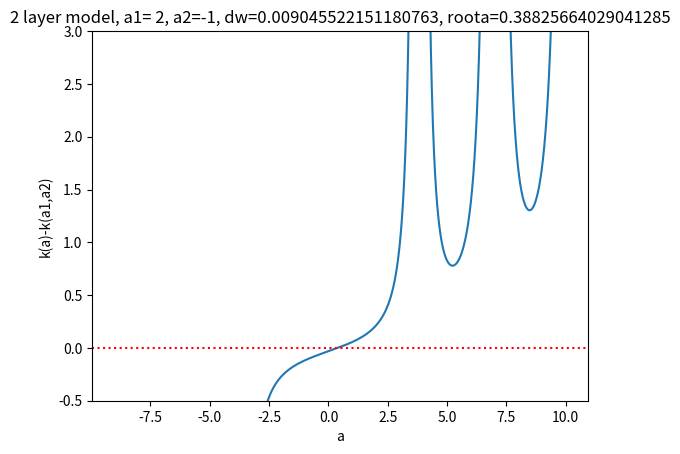

This figure's Python source:
'working program using two-layer model, can calculate K, W and dW'
import numpy as np
import scipy
import matplotlib.pyplot as plt
from scipy import special
from scipy.optimize import fsolve

'a1r1 already used in kn function'
a1=np.linspace(0.1,3,800) # Bessel functions only take positive values
a2=np.linspace(-4.01,4,800) #Assures that the arrays have the same number of elements
scsp=scipy.special
R1=0.5
R2=1
'Function to take a1r1 and a1r1 vales can return 2D K'
'Used for making surface pla2r2 of a1r1,a1r1,K'
'check if def kn can take ara2r2y'
def deltaw(alpha1,alpha2):
    'Variables for alpha and R values'
    'Simplified meshgid vals'     
    def j(v,a):
    	'Function to return bessel of 1st kind wrt order v,and R,a'
    	BF11=scsp.jv(v,a)
    	return (BF11)
    def y(v,a):
    	'Function to return bessel of 2st kind wrt order v,and R,a'
    	BF22=scsp.yv(v,a)
    	return (BF22)
    a1r1=alpha1*R1
    a2r1=abs(alpha2)*R1
    a2r2=abs(alpha2*R2)
    #sig=alpha2/abs(alpha2)  
    sig=np.sign(alpha2)  
    'sig reverses sign for constant c2 and b2 depending on sign if alpha2'


    c2prod=j(0,a1r1)*j(1,a2r1)-sig*j(1,a1r1)*j(0,a2r1)
    b2prod=sig*j(1,a1r1)*y(0,a2r1)-j(0,a1r1)*y(1,a2r1)
    print(c2prod,'c2prod')
    print(b2prod,'b2prod')
    #print(sig)

    #print(np.shape(b2prod))


    ctb1rat=j(1,a1r1)*(1/alpha1-1/alpha2)
    print('ctb1rat',ctb1rat)
    'if there is an error double check sign of dis and ctb1rat'
    dis=2/(np.pi*a2r1)

    c2b2rat=c2prod/b2prod
    print(c2b2rat,'c2b2rat')

    def F0(x):
    	f=j(0,x)+c2b2rat*y(0,x)
    	return f
    def F1(x):
    	f=j(1,x)+c2b2rat*y(1,x)
    	return f
    'norm for positive a2 and negative a2'
    B1=1/(2*np.pi*((R2*b2prod*(F1(a2r2)/(abs(alpha2)*dis))+R1*ctb1rat)))   
    print(B1,'B1')
    B2=B1*b2prod/dis
    C2=B1*c2prod/dis
    'B1 is the same if a2>0 or a2<0'
    'functon within function used to avoid zero terms in b2prod as 1/0 gives error'
    j0=j(0,alpha1*R1)
    j1=j(1,alpha1*R1)

    f1r1=F1(a2r1)
    f1r2=F1(a2r2)
    f0r1=F0(a2r1)
    f0r2=F0(a2r2)
    sgn=alpha2/abs(alpha2)

    def k(alpha1,alpha2):
        'function calculates K for pos and neg a2 depending on constants'
        'k1 only uses a1 and r1'

        k1=(2*np.pi*B1**2)*((R1**2)*(j0**2+j1**2)-2*R1*j0*j1/alpha1)/alpha1

        'k2 only uses a2'

        k2=((R2**2)*(f0r2**2+f1r2**2)-2*R2*f0r2*f1r2/abs(alpha2))-(R1**2)*(f0r1**2+f1r1**2)
        k2=(k2+2*R1*f0r1*f1r1/abs(alpha2))*(2*np.pi*B2**2)/abs(alpha2) #here whole term multipied by constant
        k2=k2+(4*np.pi*B2*B1*R1*ctb1rat*(f0r1-f0r2))/abs(alpha2)
        k2=k2*sgn
        print(k1,'k1')
        print(k2,'k2')

        return k1+k2
    
    helicity=k(alpha1,alpha2)
    print('helicity',helicity)
    
    def Bsq(a):
       B0=np.where(a==0,1/(np.pi),(a/(2*np.pi*j(1,a)))**2)
       return B0

    def ksr(al):
       j00=j(0,al)
       j11=j(1,al)
       k_single=((2*np.pi/al)*Bsq(al))*((j00**2+j11**2)-2*j00*j11/al)
       return k_single-helicity
    
    'root solving'
    rootal=scipy.optimize.brentq(ksr, -3.83, 3.83)

    def ws(al1):
        j00=j(0,abs(al1))
        j11=j(1,abs(al1))  
        ws1=np.where(al1==0,0.5*np.pi*Bsq(al1),(np.pi)*Bsq(al1)*((j00**2+j11**2)-j00*j11/abs(al1)))
        #print(Bsq(al1)**0.5,'B')
        return ws1
    
    # print(j(1,0),'j(1,0)')
    # plt.plot(np.linspace(-4,4,88888),Bsq(np.linspace(-4,4,88888))) #to avoid zero
    # #plt.plot(np.linspace(-4,4,99999),1/(2+j(1,np.linspace(-4,4,99999))**2))
    # plt.plot(np.linspace(-4,4,88888),j(1,np.linspace(-4,4,88888)))
    # plt.axhline(color='r',linestyle=':')
    # plt.axvline(color='r',linestyle=':')
    # # #plt.title('Wsingle with normalisation a2=0')
    # # #plt.ylabel('Ws')
    # plt.ylim([-1,4])
    # # #plt.savefig('ws41')
    # plt.show()

    def w(a1,a2):
      w1=((np.pi)*B1**2)*((R1**2)*(j0**2+j1**2)-R1*j0*j1/a1)
      #print('w1',w1)
      w2=((R2**2)*(f0r2**2+f1r2**2)-R2*f0r2*f1r2/abs(a2))-(R1**2)*(f0r1**2+f1r1**2)
      w2=(w2+R1*f0r1*f1r1/abs(a2))*((np.pi)*B2**2) #here whole term multipied by constant
      #print('w2',w2)
      #print('initial larger w',w1+w2)
      return w1+w2                                                                                                                                                                                                                                                                                                                                                                                                                                                                                                                                                                                                                                                                                                                                                                                                                                                                                                                                                                                                                                                                                                                                                                                                                                                                                                                                                                                                                                                                                                                                                                                                                                                                                                                                                                                                                                                                                                                                                                                                                                                                                                                                                                                                                                                                                                                                                                                                                                                             
    dw=w(alpha1,alpha2)-ws(rootal)
    print('a1=',alpha1,'a2=',alpha2)
    print('rootal=',rootal)
    print(ws(rootal),'final energy')
    
    #np.arange didn't allow larger to smaller range
    plt.plot(np.linspace(-9,10,99999),ksr(np.linspace(-9,10,99999)))
    plt.axhline(color='r',linestyle=':')
    plt.title("2 layer model, a1= {}, a2={}, dw={}, roota={}".format(alpha1 ,alpha2, dw, rootal))
    #plt.xlim([alpha1,alpha2])
    plt.ylim([-0.5,3])
    plt.ylabel('k(a)-k(a1,a2)')
    plt.xlabel('a')
    plt.savefig('2krootfinda1={}a2={}'.format(alpha1 ,alpha2))
    plt.show()
    
    return dw
print(deltaw(2,-1))
'code to keep a1 constant and vary a2 (vice-versa), another check'
# a2=np.arange(-8,8,0.3)
# print(a2,'a2')
# a2w=np.zeros(len(a2))
# for i in range(0,len(a2)):
#     a2w[i]=deltaw(a2[i],1)

#  #print(a2w)
# plt.plot(a2,a2w)
# plt.ylim(0,1)
# plt.title('2 layer dw vs a1 when a2=1')
# plt.xlabel('a1')
# plt.ylabel('dw')
# #plt.savefig('2laya2=1a1r')
# plt.show()
# 'for k_single check'
